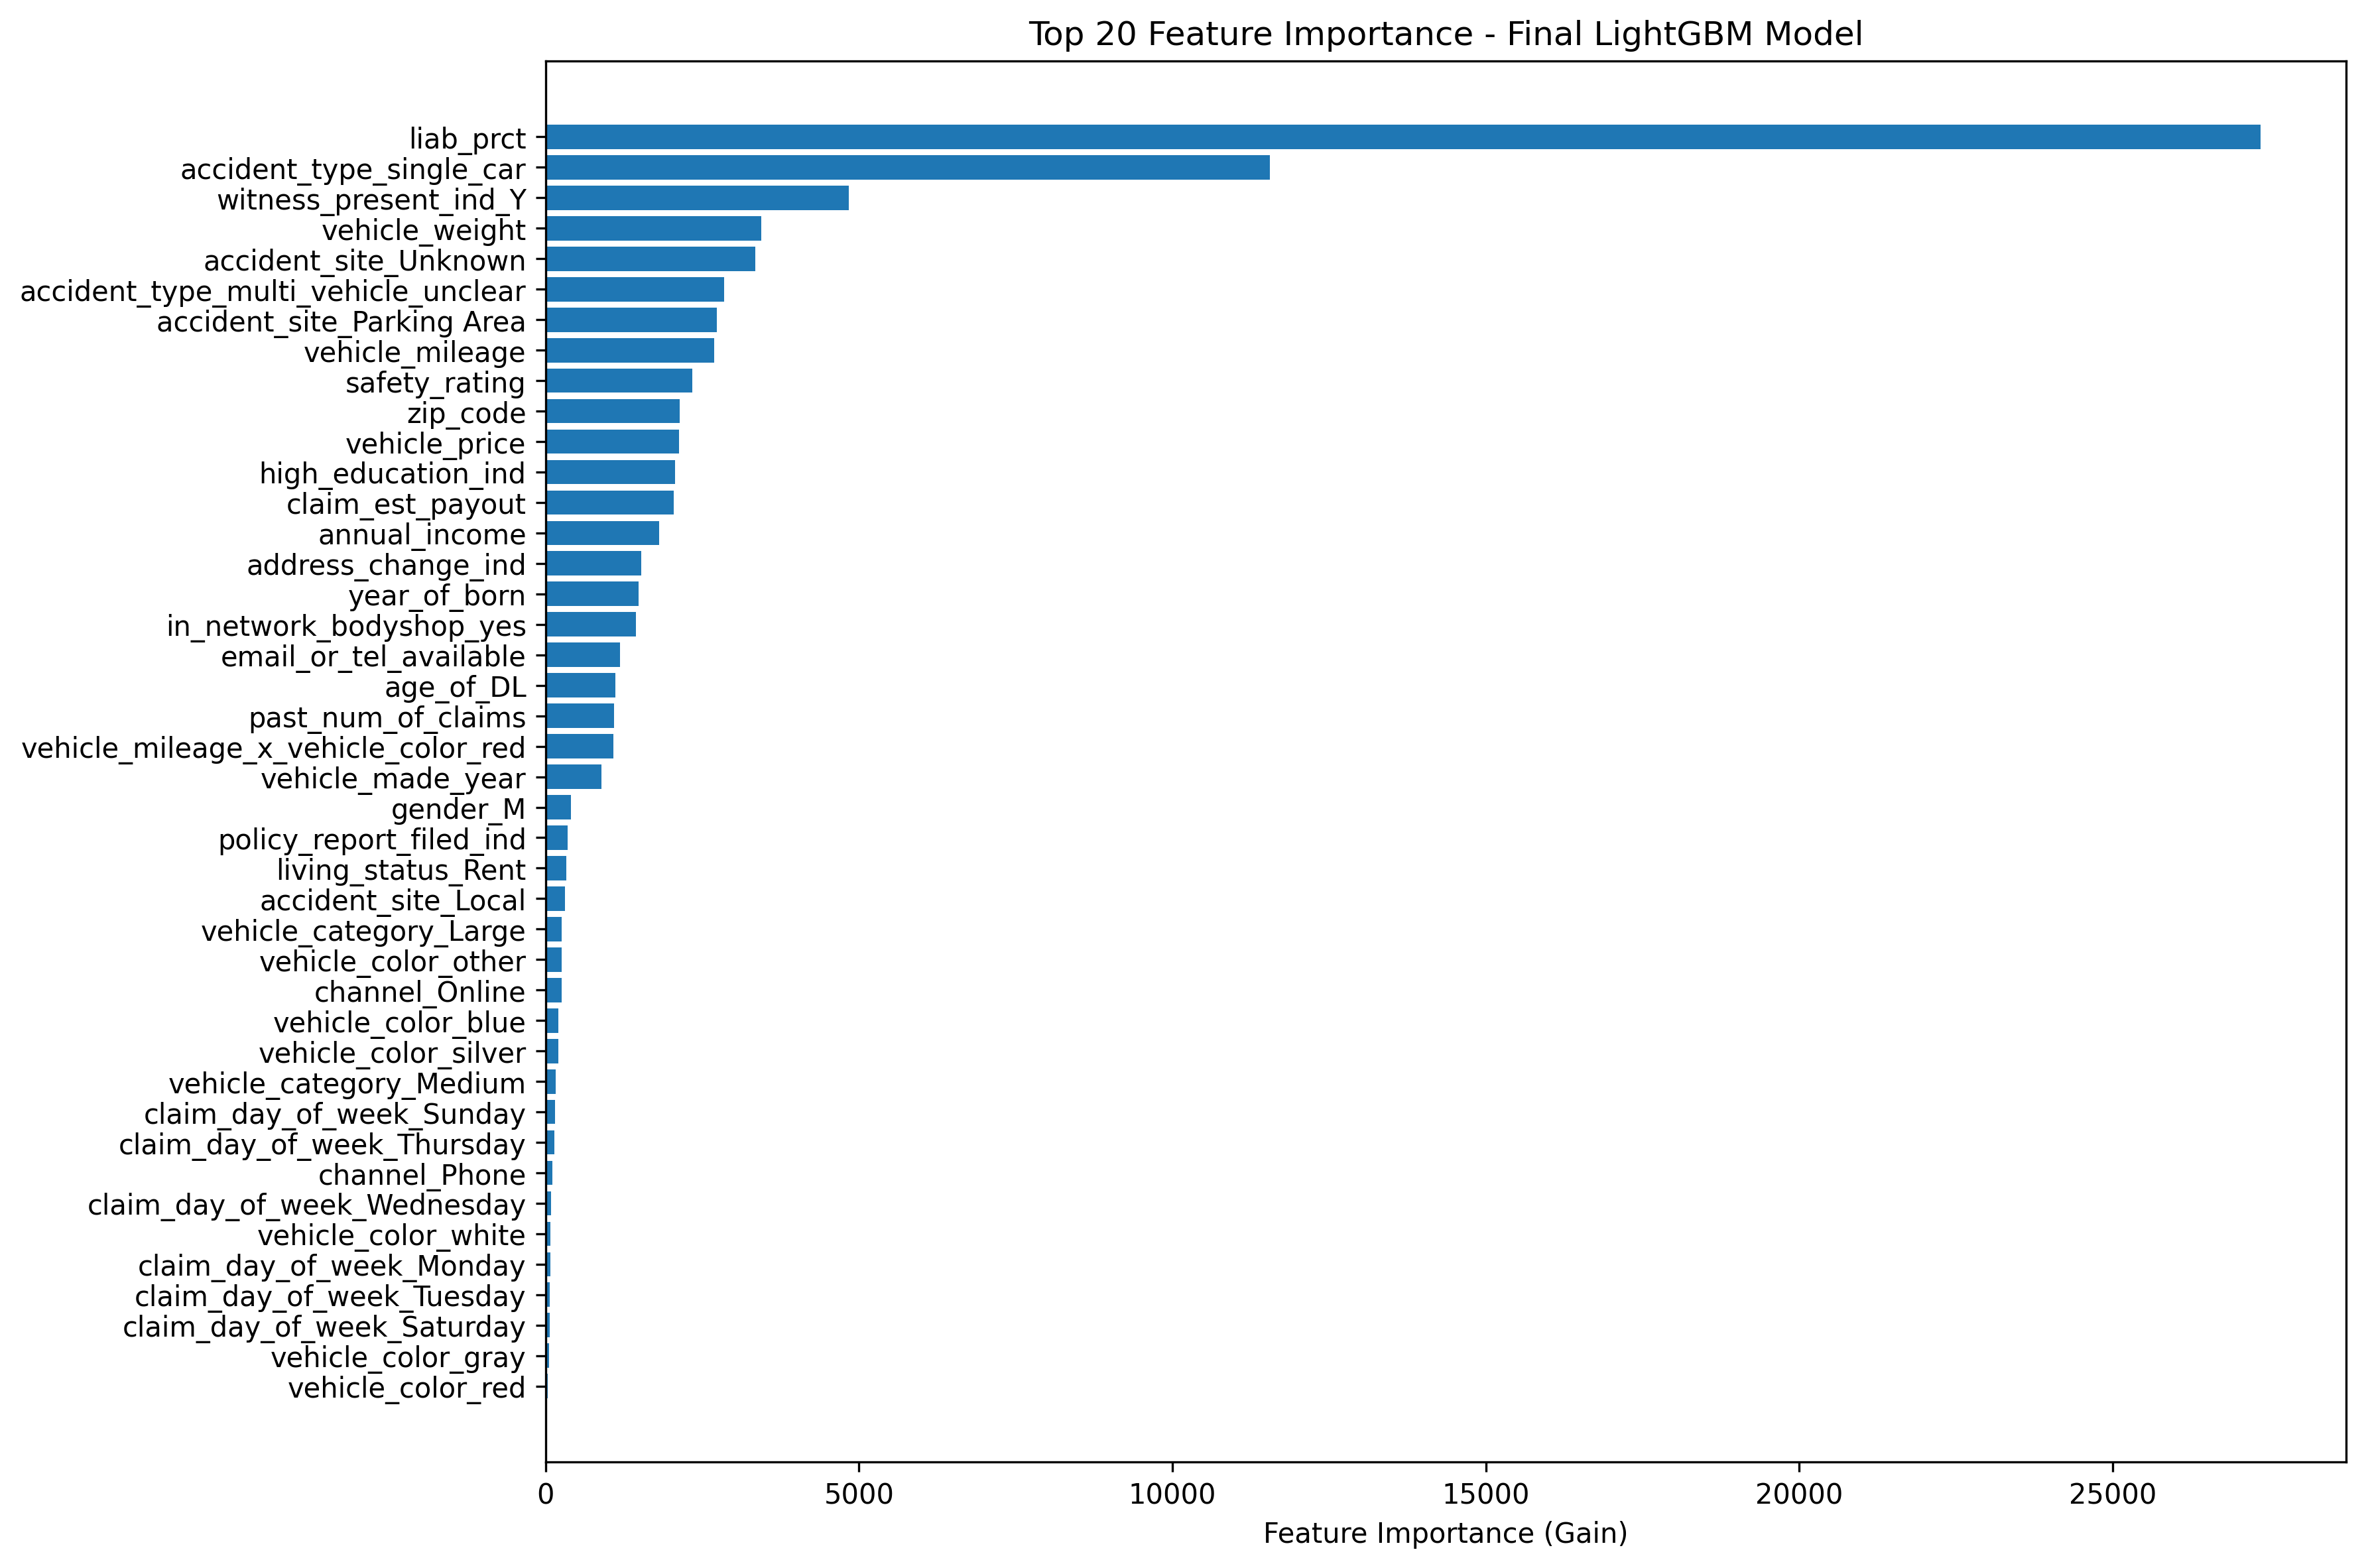

Source data for this figure (header and first rows):
feature, importance
liab_prct, 27359
accident_type_single_car, 11556
witness_present_ind_Y, 4835
vehicle_weight, 3443
accident_site_Unknown, 3349
accident_type_multi_vehicle_unclear, 2847
accident_site_Parking Area, 2729
vehicle_mileage, 2692
safety_rating, 2340
zip_code, 2138
vehicle_price, 2125
high_education_ind, 2063
claim_est_payout, 2040
annual_income, 1814
address_change_ind, 1523
year_of_born, 1481
in_network_bodyshop_yes, 1438
email_or_tel_available, 1185
age_of_DL, 1112
past_num_of_claims, 1090
vehicle_mileage_x_vehicle_color_red, 1085
vehicle_made_year, 893.5
gender_M, 401
policy_report_filed_ind, 346.5
living_status_Rent, 328.6
accident_site_Local, 304.2
vehicle_category_Large, 256.9
vehicle_color_other, 253.2
channel_Online, 252.7
vehicle_color_blue, 203.2
vehicle_color_silver, 197.5
vehicle_category_Medium, 157.2
claim_day_of_week_Sunday, 150.2
claim_day_of_week_Thursday, 141.8
channel_Phone, 107.9
claim_day_of_week_Wednesday, 88.89
vehicle_color_white, 75.76
claim_day_of_week_Monday, 70.94
claim_day_of_week_Tuesday, 67.16
claim_day_of_week_Saturday, 62.44
vehicle_color_gray, 49
vehicle_color_red, 35.83
